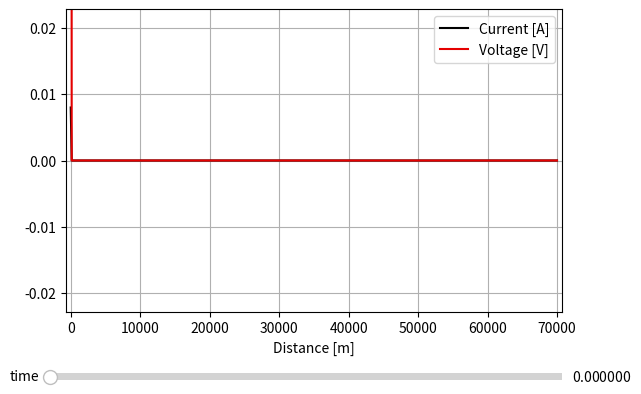

Python code for this plot:
import math
import numpy as np
import scipy.constants as sci
import matplotlib.pyplot as plt
from matplotlib.animation import FuncAnimation
from matplotlib.widgets import Slider


def source1(tn):
    return 200 * unit_step(tn)


def source2(tn):
    k = tn - (l/(9*sci.speed_of_light))
    return unit_step(tn) - unit_step(k)


def unit_step(tn):
    return 1 if tn >= 0 else 0


def anim(n):
    ln1.set_ydata(I[n,:])
    ln2.set_ydata(V[n,:])
    return ln1, ln2,


def update(val):
    n = (int)(slider1.val*((M-1)/T))
    ln1.set_ydata(I[n,:])
    ln2.set_ydata(V[n,:])
    plt.draw()


u = 0.9*sci.speed_of_light  #0.9c
Z0 = 50                     #line impedancy
Zg = 75                     #source impedancy
Zc = 100                    #charge impedancy
C = 1/(Z0*u)                #capacitor
L = Z0/u                    #inducer

hits = 10                   #number of reflections
l = 70000                   #line size
Nz = 500                   #number of space partitions
dz = l/Nz
alfa = 0.7                  #stability constant
dt = alfa*dz/u              #stability condition
T = (hits+0.5)*(l/u)        #total time
M = (int)(T/dt)             #number of time partitions

V = np.zeros((M, Nz))       #voltage matrix
I = np.zeros((M, Nz-1))     #current matrix
xv = np.linspace(0, l, Nz)
xi = np.linspace(0, l, Nz-1)

#constants
tz = dt/dz
beta1 = 2*tz/(Zg*C)
beta2 = 0
r = pow(tz, 2)/(L*C)
short_circuit = False

gama_g = (Zg-Z0)/(Zg+Z0)
if Zc == 0:
    beta2 = math.inf
    gama_c = 1.0
    short_circuit = True
elif Zc == math.inf:
    beta2 = 0.0
    gama_c = -1.0
else:
    beta2 = 2*tz/(Zc*C)
    gama_c = (Zc-Z0)/(Zc+Z0)

print('gama g %.2f' % gama_g)
print('gama c %.2f' % gama_c)

for n in range(0, M):
    if n == 0: #initial conditions
        I[0, 0] = source2(n)/(Zg+Z0)
        V[0, 0] = Z0*I[0, 0]
    elif n > 0:
        #border conditions
        V[n, 0] = (1-beta1)*V[n-1, 0] - 2*I[n-1, 0] + (2/Zg)*source2(dt*(n-1))
        if short_circuit:
            V[n, Nz-1] = 0
        else:
            V[n, Nz-1] = (1-beta2)*V[n-1, Nz-1] + 2*I[n-1, Nz-2]
        
        #Voltage
        for k in range (1, Nz-1):
            V[n, k] = V[n-1, k] - (I[n-1, k] - I[n-1, k-1])
        
        #Current
        for k in range (0, Nz-1):
            I[n, k] = I[n-1, k] - r*(V[n, k+1] - V[n, k])


#plot graphics
#grid limits
lim_y = 0
for i in ((int)(M/20), M-1):
    aux1 = max(V[i,:], key=abs)
    aux2 = max(I[i,:], key=abs)
    if aux1 > lim_y:
        lim_y = aux1
    if aux2 > lim_y:
        lim_y = aux2
lim_y += 0.5*lim_y
dlim_x = l
dlim_x = 0.01*dlim_x

fig, ax = plt.subplots()
ln1, = ax.plot(xi, I[0], color='xkcd:black', label='Current [A]')
ln2, = ax.plot(xv, V[0], color='xkcd:red', label='Voltage [V]')

plt.xlabel('Distance [m]')
plt.grid(True)
plt.ylim(-lim_y, lim_y)
plt.xlim(-dlim_x, l+dlim_x)
plt.subplots_adjust(bottom=0.25)
plt.legend()

#anim = FuncAnimation(fig, func=anim, frames=np.arange(0, M, (int)(Nz/100)), interval=100)

sax = plt.axes([0.1, 0.1, 0.8, 0.03])
slider1 = Slider(sax, 'time', 0, T, valinit=0.0)
slider1.on_changed(update)

plt.show()